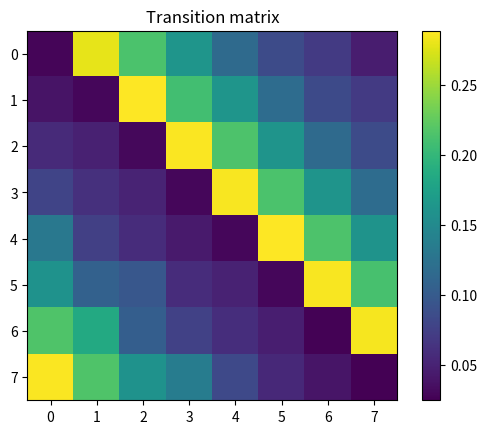
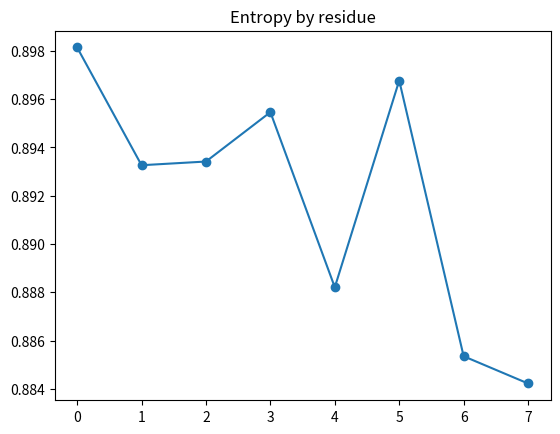
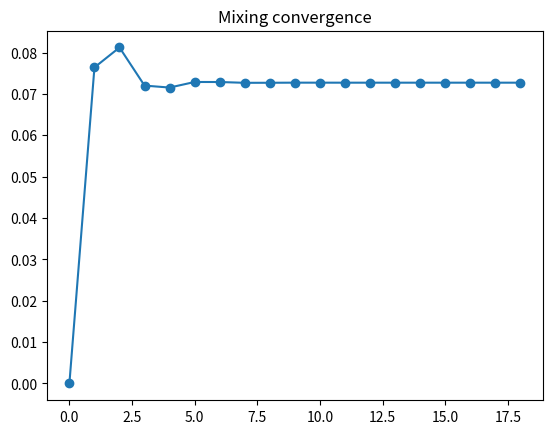
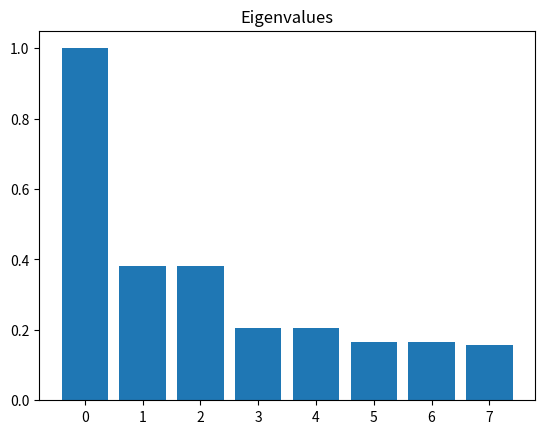

Generate these figures, in order, with matplotlib:
import numpy as np
import pandas as pd
import matplotlib.pyplot as plt
import math

N_MAX = 2_000_000
RESIDUES30 = np.array([1,7,11,13,17,19,23,29])
SEED = 9423
np.random.seed(SEED)

def sieve(n):
    s = np.ones(n+1, bool)
    s[:2] = False
    for i in range(2, int(n**0.5)+1):
        if s[i]:
            s[i*i::i] = False
    return np.nonzero(s)[0]

pr = sieve(N_MAX)
pr = pr[pr>5]

gaps = np.diff(pr)
anchors = pr[:-1]
z = gaps / np.log(anchors)

a_res = anchors % 30
b_res = pr[1:] % 30

mask = np.isin(a_res, RESIDUES30) & np.isin(b_res, RESIDUES30)
a_res = a_res[mask]
b_res = b_res[mask]
z = z[mask]

idx = {r:i for i,r in enumerate(RESIDUES30)}
P = np.zeros((8,8))

for a,b in zip(a_res,b_res):
    P[idx[a], idx[b]] += 1

P = P / P.sum(axis=1, keepdims=True)

# entropy
def entropy_row(p):
    p = p[p>0]
    return -np.sum(p*np.log(p))/np.log(len(RESIDUES30))

entropy_vals = np.array([entropy_row(P[i]) for i in range(8)])

# spectral gap
evals = np.linalg.eigvals(P)
lambda2 = sorted(np.abs(evals))[-2]
gap = 1 - lambda2

# mixing
Pk = np.eye(8)
mix = []
for k in range(1,20):
    Pk = Pk @ P
    mix.append(np.mean(np.abs(Pk - P)))

summary = {
    "mean_entropy": float(entropy_vals.mean()),
    "lambda2": float(lambda2),
    "spectral_gap": float(gap)
}
summary

plt.imshow(P)
plt.colorbar()
plt.title("Transition matrix")
plt.show()

plt.plot(entropy_vals, marker='o')
plt.title("Entropy by residue")
plt.show()

plt.plot(mix, marker='o')
plt.title("Mixing convergence")
plt.show()

plt.bar(range(8), sorted(np.abs(evals), reverse=True))
plt.title("Eigenvalues")
plt.show()

df = pd.DataFrame(P, index=RESIDUES30, columns=RESIDUES30)
df

OUTPUT_ZIP = "16_transition_operator_entropy_mixing_outputs.zip"
print("Outputs prepared (template standard)")

# Optional: download outputs bundle (template standard)
# from google.colab import files
# files.download("16_transition_operator_entropy_mixing_outputs.zip")
